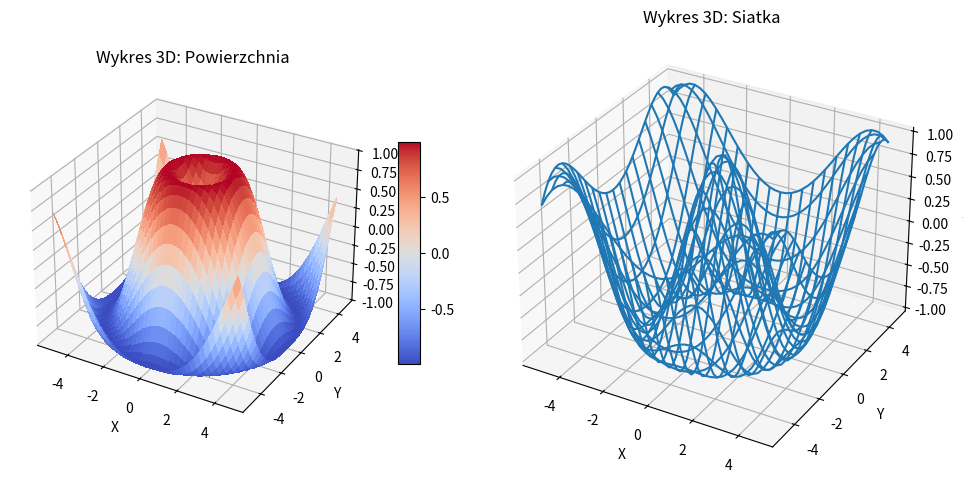

The script that saved this image:
import matplotlib.pyplot as plt
from mpl_toolkits.mplot3d import Axes3D
from matplotlib import cm
import numpy as np

# Ustawienie figury (dwukrotnie szersza niż wysoka)
fig = plt.figure(figsize=plt.figaspect(0.5))

# =====================
# Wykres 1: Surface
# =====================
ax1 = fig.add_subplot(1, 2, 1, projection='3d')

# Tworzenie danych
X = np.arange(-5, 5, 0.25)
Y = np.arange(-5, 5, 0.25)
X, Y = np.meshgrid(X, Y)
R = np.sqrt(X**2 + Y**2)
Z = np.sin(R)

# Tworzenie powierzchni
surf = ax1.plot_surface(
    X, Y, Z,
    rstride=1,
    cstride=1,
    cmap=cm.coolwarm,
    linewidth=0,
    antialiased=False
)

ax1.set_title("Wykres 3D: Powierzchnia")
ax1.set_xlabel("X")
ax1.set_ylabel("Y")
ax1.set_zlabel("Z")
ax1.set_zlim(-1.01, 1.01)

# Pasek kolorów
fig.colorbar(surf, ax=ax1, shrink=0.5, aspect=10)

# =====================
# Wykres 2: Wireframe
# =====================
ax2 = fig.add_subplot(1, 2, 2, projection='3d')

# Te same dane, inna funkcja Z
Z2 = np.cos(R)

# Tworzenie siatki
ax2.plot_wireframe(
    X, Y, Z2,
    rstride=2,
    cstride=2
)

ax2.set_title("Wykres 3D: Siatka")
ax2.set_xlabel("X")
ax2.set_ylabel("Y")
ax2.set_zlabel("Z")

# Pokazanie wykresów
plt.tight_layout()
plt.show()
